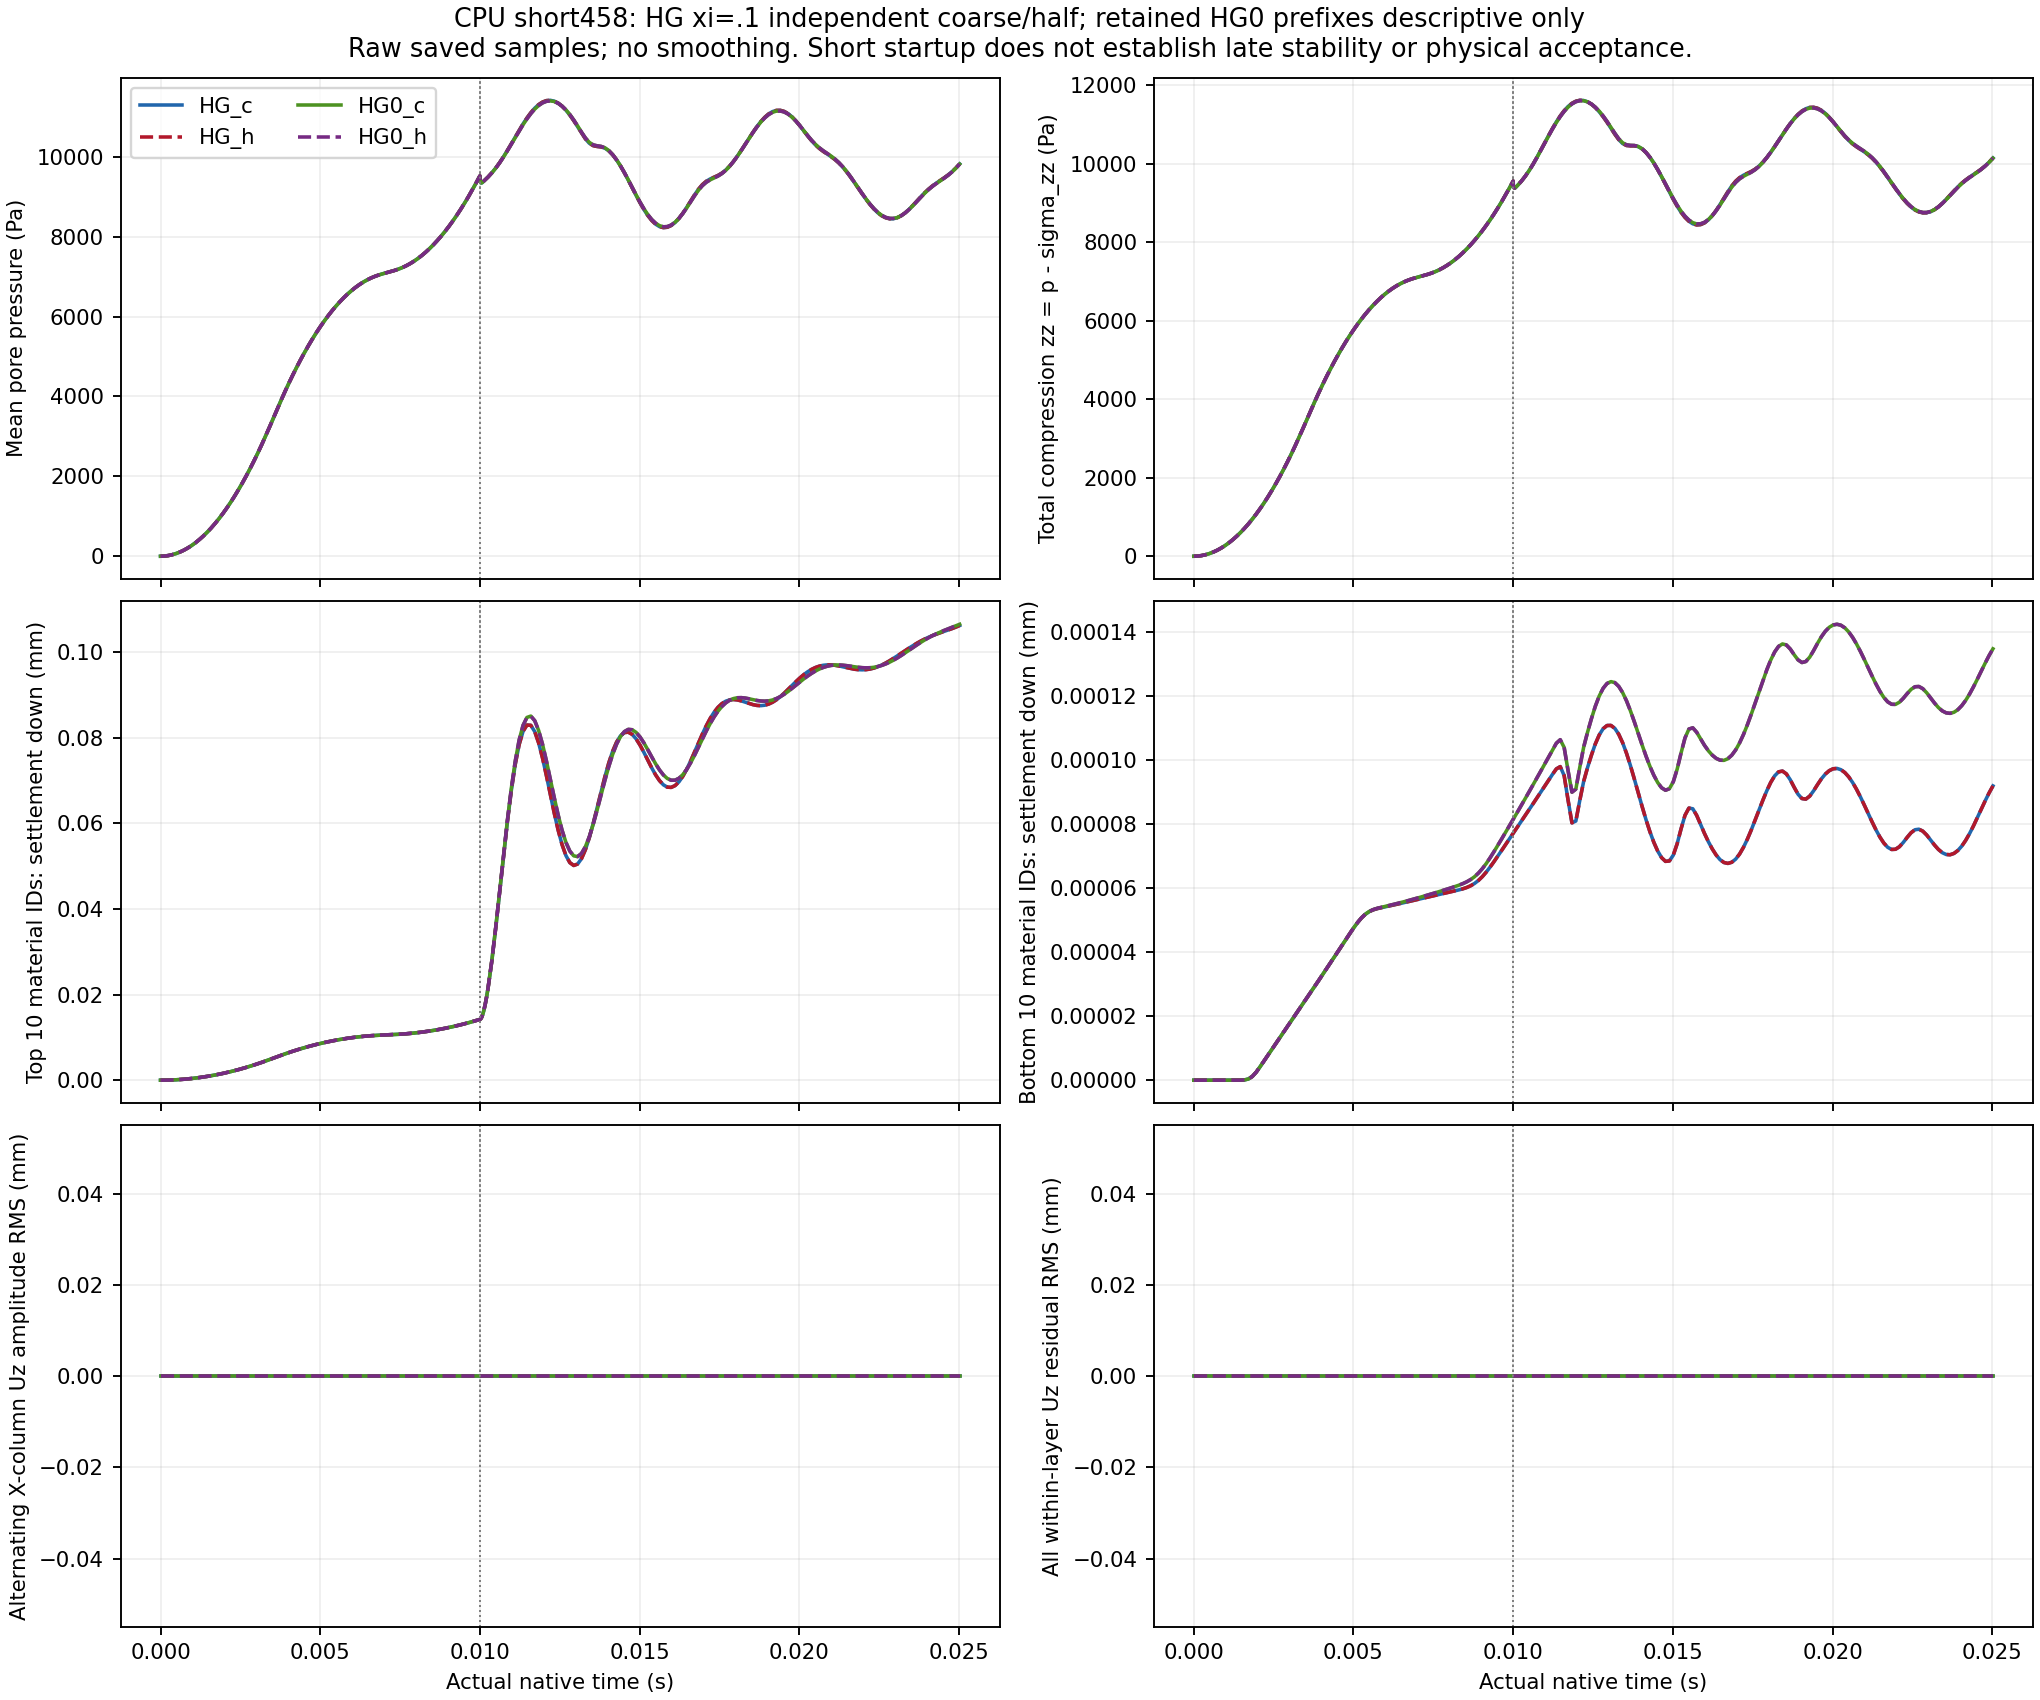

The table this chart was drawn from, first rows:
series, part, actual_time_s, completed_step, pressure_mean_Pa, pressure_RMS_Pa, pressure_min_Pa, pressure_max_Pa, top10_pressure_mean_Pa, bottom10_pressure_mean_Pa, top10_settlement_mean_mm, bottom10_settlement_mean_mm, total_compression_zz_mean_Pa, effective_compression_zz_mean_Pa, velocity_XYZ_RMS_m_s, J_min, J_mean, J_max, A_pi_Uz_RMS_mm, A_pi_Uz_max_abs_mm, within_layer_Uz_RMS_mm, max_within_layer_Uz_span_mm, max_within_layer_pressure_span_Pa, max_within_layer_total_compression_span_…
HG_c, 0, 0.0, 0, 0.0, 0.0, 0.0, 0.0, 0.0, 0.0, -0.0, -0.0, 0.0, -0.0, 0.0, 1.0, 1.0, 1.0, 0.0, 0.0, 0.0, 0.0, 0.0, 0.0
HG_c, 1, 0.0001221, 64, 4.42, 18.56, -0.0001464, 113.5, 113.5, 0.0, 5.833893035323001e-06, -0.0, 4.439, 0.01818, 1.5162635137375229e-05, 1, 1, 1, 0.0, 0.0, 0.0, 0.0, 0.0, 0.0
HG_c, 2, 0.0002441, 128, 17.13, 51.35, -5.159494094186812e-07, 225.1, 225.1, 5.28897684583973e-39, 2.3881668531622324e-05, -0.0, 17.2, 0.06995, 4.282435144809268e-05, 1, 1, 1.0, 0.0, 0.0, 0.0, 0.0, 0.0, 0.0
HG_c, 3, 0.0003662, 192, 38.46, 95.39, -3.6609615339244783e-09, 348.5, 348.5, 1.2067138350880363e-31, 5.473892028540206e-05, -0.0, 38.62, 0.1565, 7.919948108884969e-05, 1, 1, 1.0, 0.0, 0.0, 0.0, 0.0, 0.0, 0.0
HG_c, 4, 0.0004883, 256, 68.09, 147.2, -3.455372446503624e-11, 471.9, 471.9, -1.1324320161577218e-25, 9.803675904418441e-05, -0.0, 68.36, 0.2766, 0.0001224, 1, 1, 1.0, 0.0, 0.0, 0.0, 0.0, 0.0, 0.0
HG_c, 5, 0.0006104, 320, 106, 205.7, -3.304071426180055e-13, 593.2, 593.2, 6.512573908388983e-21, 0.0001538, -0.0, 106.4, 0.4302, 0.0001713, 1, 1, 1.0, 0.0, 0.0, 0.0, 0.0, 0.0, 0.0
HG_c, 6, 0.0007324, 384, 152.3, 270.4, -4.479634961991564e-15, 714.9, 714.9, -2.2775727040702217e-15, 0.000222, -0.0, 152.9, 0.6175, 0.0002254, 1, 1, 1.0, 0.0, 0.0, 0.0, 0.0, 0.0, 0.0
HG_c, 7, 0.0008545, 448, 206.9, 340.8, 1.0934212563151746e-10, 837, 837, 1.0934212563151746e-10, 0.0003027, -0.0, 207.7, 0.8384, 0.0002841, 1, 1, 1.0, 0.0, 0.0, 0.0, 0.0, 0.0, 0.0
HG_c, 8, 0.0009766, 512, 269.7, 416.3, 2.1348317602587485e-07, 959, 959, 2.1348317602587485e-07, 0.0003958, -0.0, 270.8, 1.093, 0.0003471, 1, 1, 1.0, 0.0, 0.0, 0.0, 0.0, 0.0, 0.0
HG_c, 9, 0.001099, 576, 340.9, 496.6, 5.768179471488111e-05, 1081, 1081, 5.768179471488111e-05, 0.0005014, 2.8275992658421956e-13, 342.3, 1.38, 0.0004141, 1, 1, 1, 0.0, 0.0, 0.0, 0.0, 0.0, 0.0
HG_c, 10, 0.001221, 640, 420.3, 581.4, 0.004351, 1203, 1203, 0.004351, 0.0006193, 2.3116057679128943e-11, 422, 1.701, 0.0004847, 1, 1, 1, 0.0, 0.0, 0.0, 0.0, 0.0, 0.0
HG_c, 11, 0.001343, 704, 507.9, 670.5, 0.127, 1325, 1325, 0.127, 0.0007496, 7.205546923017003e-10, 510, 2.056, 0.0005589, 1, 1, 1, 0.0, 0.0, 0.0, 0.0, 0.0, 0.0
HG_c, 12, 0.001465, 768, 603.8, 763.8, 1.747, 1447, 1447, 1.747, 0.0008922, 1.0514862418264936e-08, 606.2, 2.443, 0.0006364, 1, 1, 1, 0.0, 0.0, 0.0, 0.0, 0.0, 0.0
HG_c, 13, 0.001587, 832, 707.9, 860.9, 12.98, 1569, 1569, 12.98, 0.001047, 8.229862451247794e-08, 710.7, 2.864, 0.0007171, 1, 1, 1, 0.0, 0.0, 0.0, 0.0, 0.0, 0.0
HG_c, 14, 0.001709, 896, 820.2, 961.8, 57.8, 1691, 1691, 57.8, 0.001214, 3.833437612482671e-07, 823.5, 3.318, 0.0008007, 1, 1, 1, 0.0, 0.0, 0.0, 0.0, 0.0, 0.0
HG_c, 15, 0.001831, 960, 940.6, 1067, 168.8, 1813, 1813, 168.8, 0.001394, 1.1623229817861458e-06, 944.4, 3.805, 0.0008867, 1, 1, 1, 0.0, 0.0, 0.0, 0.0, 0.0, 0.0
HG_c, 16, 0.001953, 1024, 1069, 1178, 353.6, 1935, 1935, 353.6, 0.001586, 2.504302370510969e-06, 1074, 4.325, 0.0009739, 1, 1, 1, 0.0, 0.0, 0.0, 0.0, 0.0, 0.0
HG_c, 17, 0.002075, 1088, 1206, 1296, 581.9, 2057, 2057, 581.9, 0.00179, 4.200674135791671e-06, 1211, 4.878, 0.00106, 1, 1, 1, 0.0, 0.0, 0.0, 0.0, 0.0, 0.0
HG_c, 18, 0.002197, 1152, 1351, 1422, 820.6, 2179, 2179, 820.7, 0.002006, 5.990953363607665e-06, 1356, 5.463, 0.001144, 1, 1, 1, 0.0, 0.0, 0.0, 0.0, 0.0, 0.0
HG_c, 19, 0.002319, 1216, 1504, 1559, 1059, 2301, 2301, 1059, 0.002234, 7.776695072625461e-06, 1510, 6.082, 0.001225, 1, 1, 1, 0.0, 0.0, 0.0, 0.0, 0.0, 0.0
HG_c, 20, 0.002441, 1280, 1665, 1706, 1296, 2423, 2423, 1296, 0.002475, 9.558595234770983e-06, 1672, 6.733, 0.0013, 1, 1, 1, 0.0, 0.0, 0.0, 0.0, 0.0, 0.0
HG_c, 21, 0.002563, 1344, 1834, 1864, 1534, 2545, 2545, 1534, 0.002728, 1.1341983740219275e-05, 1842, 7.417, 0.001371, 1, 1, 1, 0.0, 0.0, 0.0, 0.0, 0.0, 0.0
HG_c, 22, 0.002686, 1408, 2012, 2032, 1772, 2667, 2667, 1772, 0.002993, 1.3126482912781401e-05, 2020, 8.134, 0.001436, 1, 1, 1, 0.0, 0.0, 0.0, 0.0, 0.0, 0.0
HG_c, 23, 0.002808, 1472, 2197, 2210, 2010, 2789, 2789, 2010, 0.003269, 1.4912241498923895e-05, 2206, 8.883, 0.001494, 1, 1, 1, 0.0, 0.0, 0.0, 0.0, 0.0, 0.0
HG_c, 24, 0.00293, 1536, 2391, 2399, 2247, 2911, 2911, 2247, 0.003559, 1.6699634221468973e-05, 2400, 9.664, 0.001545, 1, 1, 1, 0.0, 0.0, 0.0, 0.0, 0.0, 0.0
HG_c, 25, 0.003052, 1600, 2592, 2597, 2485, 3033, 3033, 2485, 0.00386, 1.848900637712453e-05, 2602, 10.48, 0.001588, 1, 1, 1, 0.0, 0.0, 0.0, 0.0, 0.0, 0.0
HG_c, 26, 0.003174, 1664, 2801, 2804, 2723, 3156, 3156, 2723, 0.004172, 2.0280694375610087e-05, 2813, 11.32, 0.001623, 1, 1, 1, 0.0, 0.0, 0.0, 0.0, 0.0, 0.0
HG_c, 27, 0.003296, 1728, 3018, 3019, 2960, 3280, 3280, 2960, 0.004496, 2.2074955735758295e-05, 3030, 12.2, 0.001649, 1, 1, 1, 0.0, 0.0, 0.0, 0.0, 0.0, 0.0
HG_c, 28, 0.003418, 1792, 3241, 3241, 3198, 3406, 3406, 3198, 0.00483, 2.3872358404300464e-05, 3254, 13.1, 0.001666, 1, 1, 1, 0.0, 0.0, 0.0, 0.0, 0.0, 0.0
HG_c, 29, 0.00354, 1856, 3468, 3468, 3436, 3535, 3535, 3436, 0.005169, 2.5673238327784953e-05, 3482, 14.02, 0.001672, 1, 1, 1, 0.0, 0.0, 0.0, 0.0, 0.0, 0.0
HG_c, 30, 0.003662, 1920, 3695, 3695, 3664, 3723, 3664, 3674, 0.005508, 2.7477967227962363e-05, 3710, 14.93, 0.001668, 1, 1, 1, 0.0, 0.0, 0.0, 0.0, 0.0, 0.0
HG_c, 31, 0.003784, 1984, 3919, 3919, 3791, 3950, 3791, 3911, 0.005843, 2.9287254358668913e-05, 3934, 15.84, 0.001653, 1, 1, 1, 0.0, 0.0, 0.0, 0.0, 0.0, 0.0
HG_c, 32, 0.003906, 2048, 4136, 4137, 3916, 4179, 3916, 4149, 0.006169, 3.110141179579057e-05, 4153, 16.72, 0.001629, 1, 1, 1, 0.0, 0.0, 0.0, 0.0, 0.0, 0.0
HG_c, 33, 0.004028, 2112, 4347, 4348, 4040, 4409, 4040, 4387, 0.006484, 3.2920928971606755e-05, 4364, 17.56, 0.001597, 1, 1, 1, 0.0, 0.0, 0.0, 0.0, 0.0, 0.0
HG_c, 34, 0.00415, 2176, 4549, 4551, 4162, 4640, 4162, 4625, 0.006787, 3.474607152258863e-05, 4568, 18.38, 0.001556, 1, 1, 1, 0.0, 0.0, 0.0, 0.0, 0.0, 0.0
HG_c, 35, 0.004272, 2240, 4744, 4747, 4284, 4872, 4284, 4863, 0.007079, 3.6577249745532725e-05, 4763, 19.17, 0.001507, 1, 1, 1, 0.0, 0.0, 0.0, 0.0, 0.0, 0.0
HG_c, 36, 0.004395, 2304, 4931, 4935, 4407, 5105, 4407, 5100, 0.007358, 3.841468286525096e-05, 4950, 19.92, 0.001452, 1, 1, 1, 0.0, 0.0, 0.0, 0.0, 0.0, 0.0
HG_c, 37, 0.004517, 2368, 5109, 5116, 4529, 5339, 4529, 5338, 0.007626, 4.025892316131957e-05, 5130, 20.64, 0.001391, 1, 1, 1, 0.0, 0.0, 0.0, 0.0, 0.0, 0.0
HG_c, 38, 0.004639, 2432, 5281, 5289, 4652, 5576, 4652, 5576, 0.007882, 4.2109106214091585e-05, 5302, 21.33, 0.001324, 1, 1, 1, 0.0, 0.0, 0.0, 0.0, 0.0, 0.0
HG_c, 39, 0.004761, 2496, 5444, 5454, 4774, 5812, 4774, 5812, 0.008126, 4.395974900848337e-05, 5466, 21.99, 0.001252, 1, 1, 1, 0.0, 0.0, 0.0, 0.0, 0.0, 0.0
HG_c, 40, 0.004883, 2560, 5599, 5612, 4896, 6045, 4896, 6045, 0.008359, 4.579464581676296e-05, 5622, 22.62, 0.001177, 1, 1, 1, 0.0, 0.0, 0.0, 0.0, 0.0, 0.0
HG_c, 41, 0.005005, 2624, 5747, 5761, 5018, 6268, 5018, 6268, 0.00858, 4.757601941053624e-05, 5770, 23.22, 0.001098, 1, 1, 1, 0.0, 0.0, 0.0, 0.0, 0.0, 0.0
HG_c, 42, 0.005127, 2688, 5887, 5902, 5141, 6474, 5141, 6474, 0.008789, 4.9236267181396176e-05, 5911, 23.78, 0.001017, 1, 1, 1, 0.0, 0.0, 0.0, 0.0, 0.0, 0.0
HG_c, 43, 0.005249, 2752, 6019, 6035, 5263, 6648, 5263, 6648, 0.008987, 5.068466930619603e-05, 6043, 24.31, 0.000935, 1, 1, 1, 0.0, 0.0, 0.0, 0.0, 0.0, 0.0
HG_c, 44, 0.005371, 2816, 6143, 6159, 5385, 6782, 5385, 6782, 0.009173, 5.183994244983836e-05, 6168, 24.82, 0.0008539, 1, 1, 1, 0.0, 0.0, 0.0, 0.0, 0.0, 0.0
HG_c, 45, 0.005493, 2880, 6260, 6275, 5507, 6872, 5507, 6872, 0.009348, 5.267327557977042e-05, 6285, 25.29, 0.0007746, 1, 1, 1, 0.0, 0.0, 0.0, 0.0, 0.0, 0.0
HG_c, 46, 0.005615, 2944, 6369, 6382, 5630, 6924, 5630, 6924, 0.009511, 5.322904535025319e-05, 6395, 25.73, 0.0006978, 1, 1, 1, 0.0, 0.0, 0.0, 0.0, 0.0, 0.0
HG_c, 47, 0.005737, 3008, 6470, 6482, 5752, 6953, 5752, 6953, 0.009662, 5.360215940119345e-05, 6496, 26.13, 0.0006239, 1, 1, 1, 0.0, 0.0, 0.0, 0.0, 0.0, 0.0
HG_c, 48, 0.005859, 3072, 6564, 6573, 5874, 6969, 5874, 6969, 0.009802, 5.388897753033639e-05, 6590, 26.51, 0.0005533, 1, 1, 1, 0.0, 0.0, 0.0, 0.0, 0.0, 0.0
HG_c, 49, 0.005981, 3136, 6650, 6657, 5996, 6982, 5996, 6982, 0.00993, 5.41514363905371e-05, 6676, 26.86, 0.0004859, 1, 1, 1, 0.0, 0.0, 0.0, 0.0, 0.0, 0.0
HG_c, 50, 0.006104, 3200, 6728, 6734, 6119, 6995, 6119, 6995, 0.01005, 5.4414603175775844e-05, 6755, 27.17, 0.0004222, 1, 1, 1, 0.0, 0.0, 0.0, 0.0, 0.0, 0.0
HG_c, 51, 0.006226, 3264, 6798, 6803, 6241, 7008, 6241, 7008, 0.01015, 5.46831485336019e-05, 6826, 27.46, 0.0003623, 1, 1, 1, 0.0, 0.0, 0.0, 0.0, 0.0, 0.0
HG_c, 52, 0.006348, 3328, 6861, 6864, 6363, 7021, 6363, 7021, 0.01025, 5.4956378400285166e-05, 6889, 27.71, 0.0003069, 1, 1, 1, 0.0, 0.0, 0.0, 0.0, 0.0, 0.0
HG_c, 53, 0.00647, 3392, 6917, 6919, 6485, 7034, 6485, 7033, 0.01033, 5.5233432345175304e-05, 6945, 27.94, 0.0002565, 1, 1, 1, 0.0, 0.0, 0.0, 0.0, 0.0, 0.0
HG_c, 54, 0.006592, 3456, 6965, 6966, 6607, 7047, 6607, 7046, 0.0104, 5.5513520830566265e-05, 6993, 28.13, 0.000212, 1, 1, 1, 0.0, 0.0, 0.0, 0.0, 0.0, 0.0
HG_c, 55, 0.006714, 3520, 7006, 7006, 6727, 7060, 6727, 7059, 0.01046, 5.5795849343565074e-05, 7034, 28.29, 0.0001747, 1, 1, 1, 0.0, 0.0, 0.0, 0.0, 0.0, 0.0
HG_c, 56, 0.006836, 3584, 7041, 7041, 6847, 7073, 6847, 7072, 0.01051, 5.607960498320991e-05, 7069, 28.44, 0.0001461, 1, 1, 1, 0.0, 0.0, 0.0, 0.0, 0.0, 0.0
HG_c, 57, 0.006958, 3648, 7071, 7071, 6966, 7086, 6966, 7084, 0.01056, 5.63646062289036e-05, 7099, 28.56, 0.0001275, 1, 1, 1, 0.0, 0.0, 0.0, 0.0, 0.0, 0.0
HG_c, 58, 0.00708, 3712, 7098, 7098, 7083, 7102, 7083, 7097, 0.0106, 5.6650236545177646e-05, 7126, 28.67, 0.0001197, 1, 1, 1, 0.0, 0.0, 0.0, 0.0, 0.0, 0.0
HG_c, 59, 0.007202, 3776, 7124, 7124, 7110, 7201, 7201, 7110, 0.01064, 5.693613124371777e-05, 7153, 28.77, 0.0001228, 1, 1, 1, 0.0, 0.0, 0.0, 0.0, 0.0, 0.0
... 1,772 more rows
